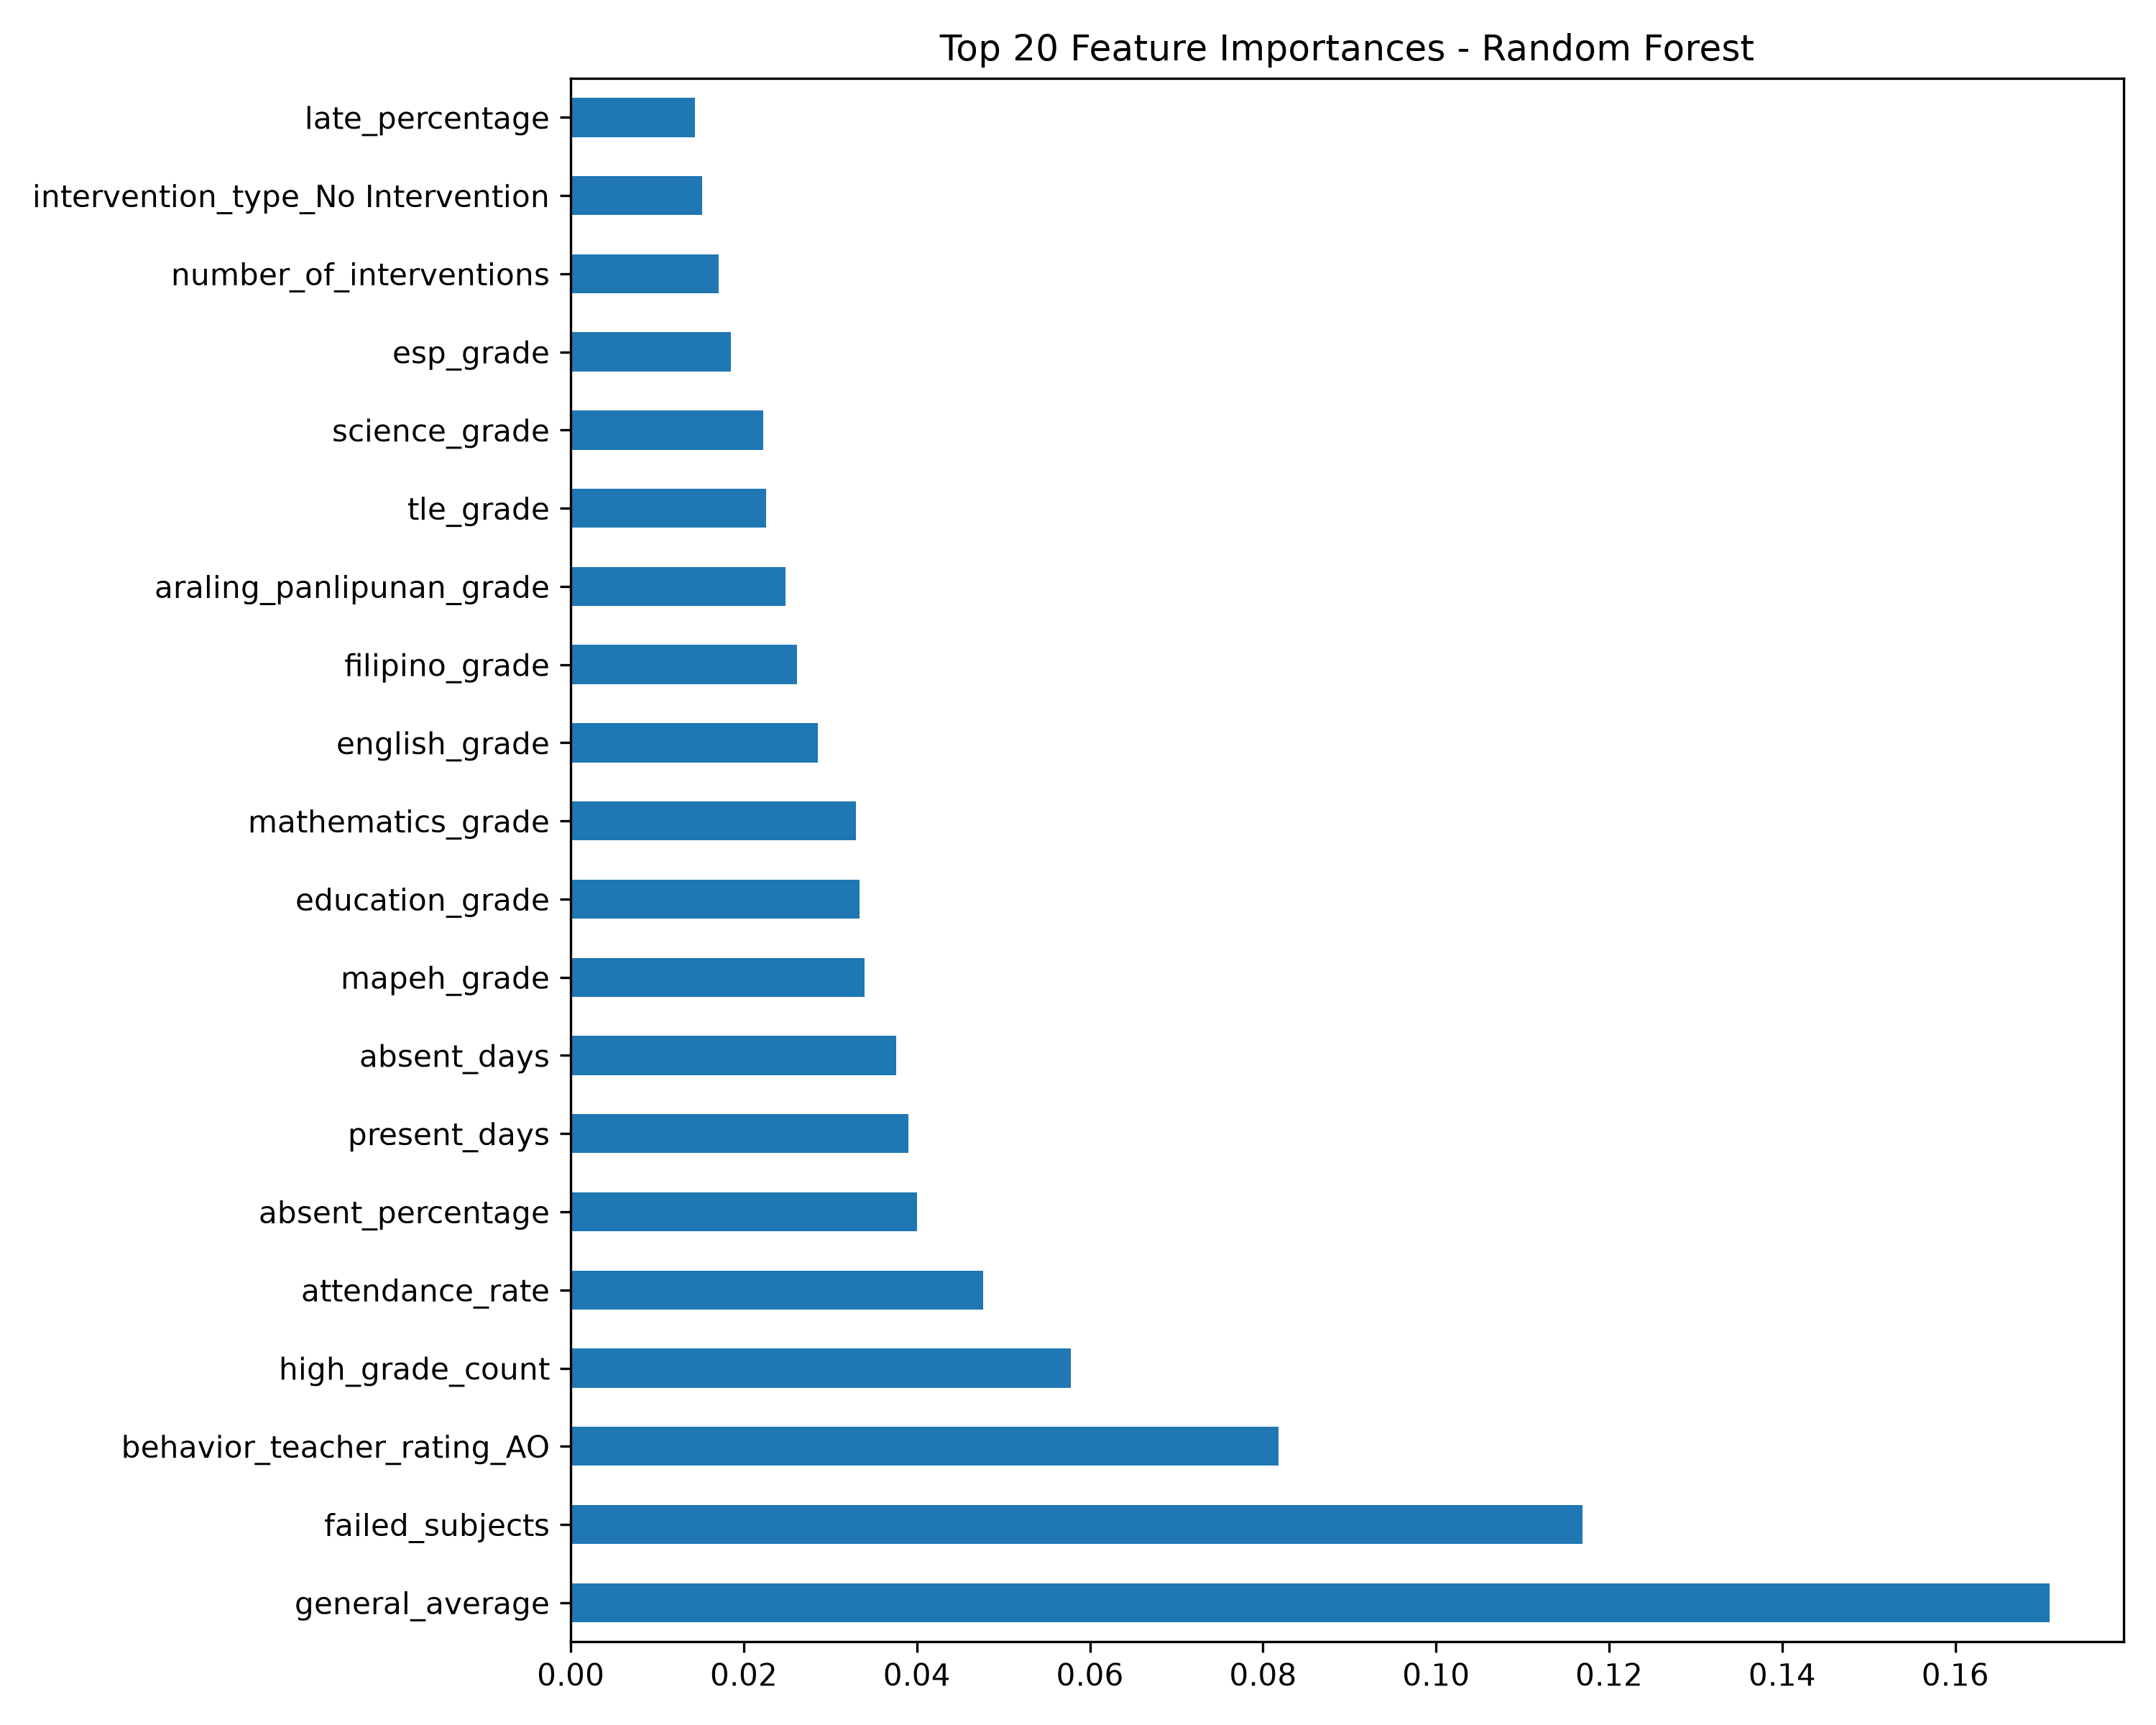

Source data for this figure (header and first rows):
, importance
general_average, 0.1709
failed_subjects, 0.117
behavior_teacher_rating_AO, 0.08182
high_grade_count, 0.05775
attendance_rate, 0.04762
absent_percentage, 0.04005
present_days, 0.03905
absent_days, 0.03758
mapeh_grade, 0.03392
education_grade, 0.03336
mathematics_grade, 0.03299
english_grade, 0.02852
filipino_grade, 0.02617
araling_panlipunan_grade, 0.02482
tle_grade, 0.02257
science_grade, 0.02222
esp_grade, 0.01854
number_of_interventions, 0.01707
intervention_type_No Intervention, 0.0152
late_percentage, 0.01437
